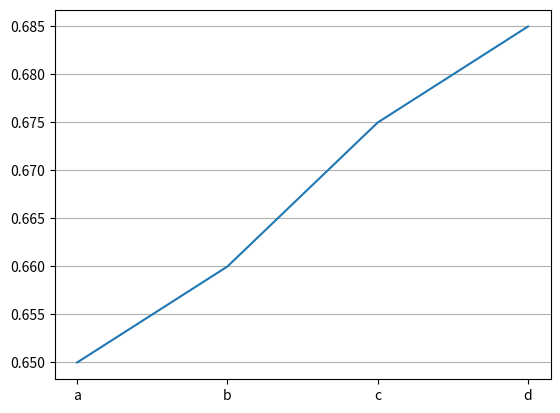

This figure's Python source:
import matplotlib
matplotlib.use('Agg')
import numpy as np
from datetime import datetime
from datetime import timedelta
import matplotlib.pyplot as plt

# 00:06.503 00:11.384 hello p
# 00:11.634 06:36.084 meeting-fu p
# 01:16.376 01:45.281 transport s
# 06:38.965 06:43.727 operator p
def main():

    # plt.style.use('seaborn-whitegrid')
    # fig = plt.figure()
    # ax = plt.axes()
    # x = np.linspace(0, 10, 1000)

    # x = [1, 2, 3]
    # y_1 = [50, 60, 70]
    # y_2 = [20, 30, 40]
    # plt.plot(x, y_1, marker='x')
    # plt.plot(x, y_2, marker='^')
    # # plt.plot(x, np.sin(x))
    # # plt.plot(x, np.sin(x - 0), color='blue')
    # # plt.plot(x, np.sin(x - 1), color='g')
    # # plt.plot(x, np.sin(x - 5), color='chartreuse')
    # # plt.plot(x, x + 0, linestyle='solid')
    # # plt.plot(x, x + 1, linestyle='dashed')
    # # plt.plot(x, x + 2, linestyle='dashdot')
    # # plt.plot(x, x + 3, linestyle='dotted')
    # plt.title("A Sine Curve")
    # plt.xlabel("x")
    # plt.ylabel("sin(x)")
    # fig.savefig("tmp.png")
    import matplotlib.pyplot as plt
    import numpy as np

    fig = plt.figure()
    x = np.array([0,1,2,3])
    y = np.array([0.650, 0.660, 0.675, 0.685])
    my_xticks = ['a', 'b', 'c', 'd']
    plt.xticks(x, my_xticks)
    plt.yticks(np.arange(y.min(), y.max(), 0.005))
    plt.plot(x, y)
    plt.grid(axis='y', linestyle='-')
    fig.savefig("tmp.png")

if __name__ == "__main__":
    main()
